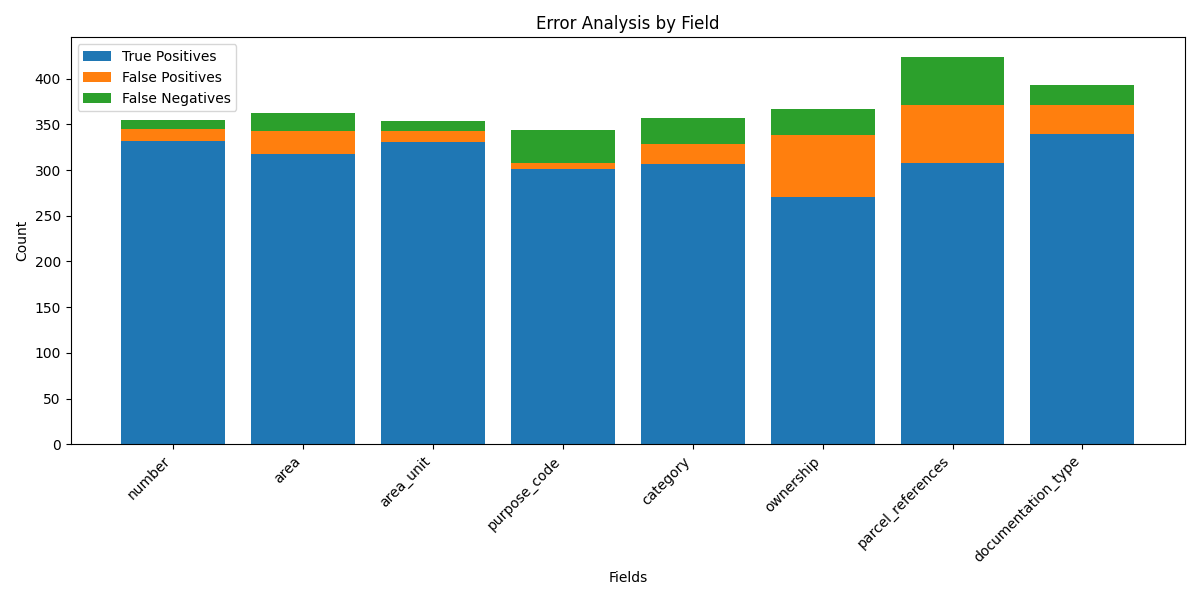

Data behind this chart, as committed beside it:
field, true_positives, false_positives, false_negatives
number, 332, 13, 10
area, 318, 25, 19
area_unit, 331, 12, 11
purpose_code, 301, 7, 36
category, 307, 21, 29
ownership, 271, 67, 29
parcel_references, 308, 63, 53
documentation_type, 339, 32, 22
